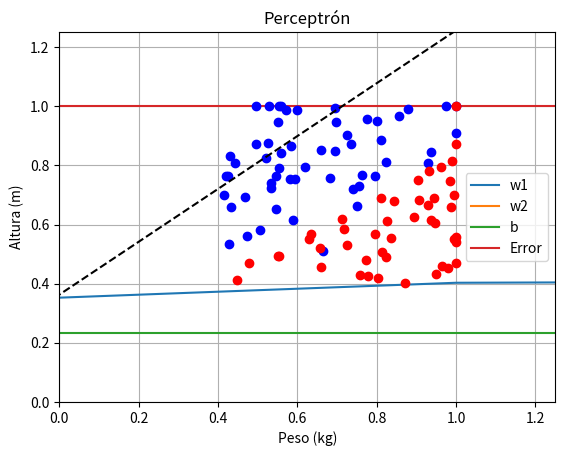

This figure's Python source:
import numpy as np
import matplotlib.pyplot as plt

class Perceptron:
    totalW1 = []
    totalW2 = []
    totalB = []
    totalError = []

    def __init__(self, n, learningRate):
        self.weights = np.random.rand(n)
        self.b = np.random.rand()
        self.lr = learningRate


    def activation(self, x):
        z = np.dot(self.weights, x)
        if (z.sum() + self.b) > 0:
            return 1
        else:
            return 0

    def train(self, x, y, epochs=100):
        a, b = x.shape 
        for e in range(epochs):
            for i in range(b):
                
                xtemp = [x[0][i], x[1][i]]
                prediction = self.activation(xtemp)
                #print(f"y = {y[i]}, prediction = {prediction}")
                error = y[i] - prediction
                self.weights[0] += self.lr*x[0][i]*error
                self.weights[1] += self.lr*x[1][i]*error
                self.b += self.lr * error

            self.totalW1.append(self.weights[0])
            self.totalW2.append(self.weights[1])
            self.totalB.append(self.b)
            self.totalError.append(error)
        
        plt.title("Evolucion")
        plt.plot(self.totalW1, label = "w1")
        plt.plot(self.totalW2, label = "w2")
        plt.plot(self.totalB, label = "b")
        plt.plot(self.totalError, label = "Error")
        plt.legend()
        plt.show()

    def plotModel(self):
        w1, w2, b = self.weights[0], self.weights[1], self.b
        plt.plot([-2,2], [(1/w2)*(-w1*(-2)-b), (1/w2)*(-w1*2-b)], '--k')


samples = 100
learningRate = 0.1

x = np.zeros((2, samples))
y = np.zeros(samples)

for i in range(samples):
    h = 1.2 + (2.4 - 1.2) * np.random.rand()
    p = 40 + (100 - 40) * np.random.rand()
    imc = p / (h**2)

    if imc > 25:
        ytemp = 1
    else:
        ytemp = 0
    y[i] = ytemp
    x[0][i] = p
    x[1][i] = h

for i in range(samples):
    x[0][i] = (x[0][i] - x[0].min()) / (x[0].max() - x[0].min())
    x[1][i] = (x[1][i] - x[1].min()) / (x[1].max() - x[1].min())

model = Perceptron(2, learningRate)
model.train(x, y)

for i in range(samples):
    if y[i] == 0:
        plt.plot(x[0][i], x[1][i], 'ob')
    else:
        plt.plot(x[0][i], x[1][i], 'or')

plt.title('Perceptrón')
plt.grid('on')
plt.xlim([0, 1.25])
plt.ylim([0, 1.25])
plt.xlabel(r'Peso (kg)')
plt.ylabel(r'Altura (m)')

model.plotModel()
plt.show()